Run: headless pygame with SDL's dummy video driver; simulated clock (each Clock.tick advances the game by its frame time, no real sleeping); random seed 0; keys injected as events and as key.get_pressed() state; no mouse input.
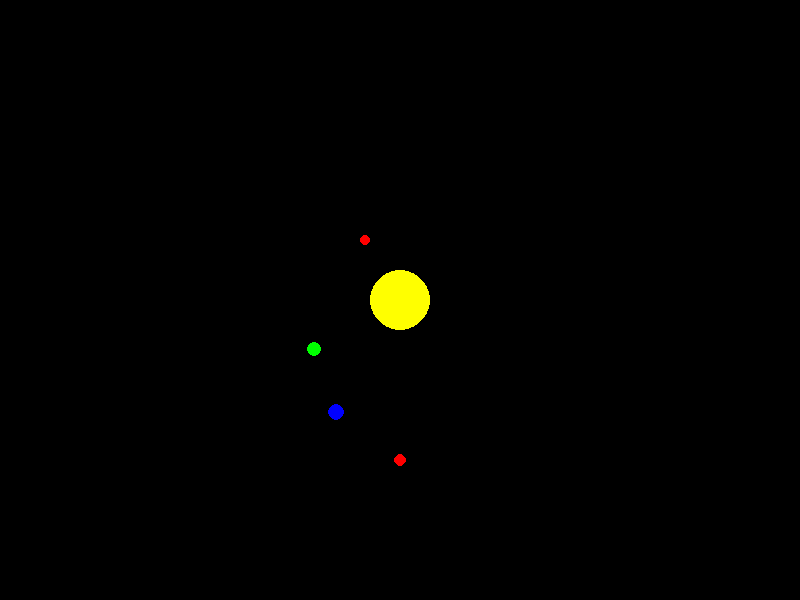
Frame 1 of 4 · flips 1–60 · no input
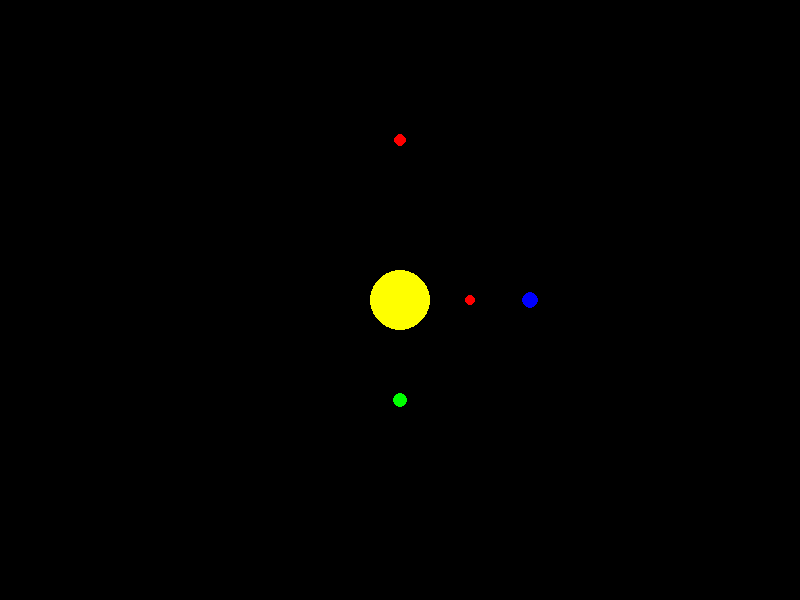
Frame 2 of 4 · flips 61–180 · tapped SPACE, RETURN · held RIGHT (→), D
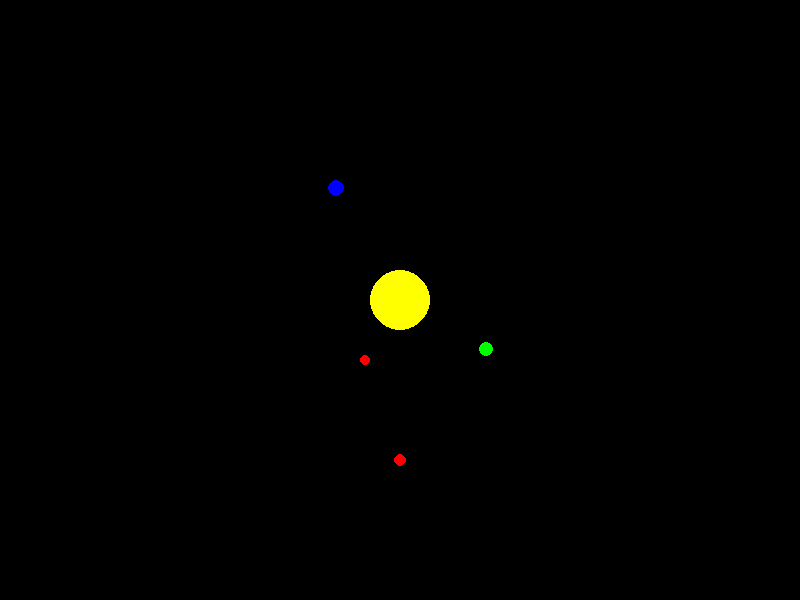
Frame 3 of 4 · flips 181–300 · held DOWN (↓), S
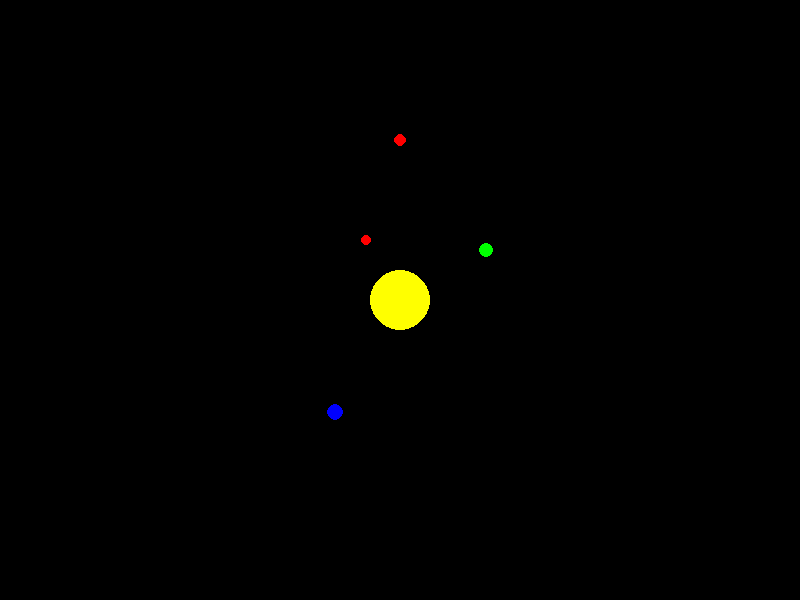
Frame 4 of 4 · flips 301–420 · held LEFT (←), A, UP (↑), W

The pygame program that drew these frames:

import pygame
import math

# Constants

#(screen size and framerate)
WIDTH, HEIGHT = 800, 600
FPS = 60

# Set the colors
BLACK = (0, 0, 0)
WHITE = (255, 255, 255)
YELLOW = (255, 255, 0)
BLUE = (0, 0, 255)
GREEN = (0, 255, 0)
RED = (255, 0, 0)

# Planet Class
class Planet:
    def __init__(self, name, color, distance, size, speed):
        self.name = name
        self.color = color
        self.distance = distance
        self.size = size
        self.angle = 0
        self.speed = speed

    def update_position(self):
        self.angle += self.speed
        self.x = WIDTH // 2 + int(self.distance * math.cos(math.radians(self.angle)))
        self.y = HEIGHT // 2 + int(self.distance * math.sin(math.radians(self.angle)))

    def draw(self, screen):
        pygame.draw.circle(screen, self.color, (self.x, self.y), self.size)

# Initialize Pygame
pygame.init()
screen = pygame.display.set_mode((WIDTH, HEIGHT))
pygame.display.set_caption("Solar System Simulator")
clock = pygame.time.Clock()

# Create Sun as a rectangle to help draw it and Planets
sun = pygame.Rect(WIDTH // 2 - 30, HEIGHT // 2 - 30, 60, 60)
planets = [
    Planet("Mercury", RED, 70, 5, 4),
    Planet("Venus", GREEN, 100, 7, 2.5),
    Planet("Earth", BLUE, 130, 8, 2),
    Planet("Mars", RED, 160, 6, 1.5),
]

# Main Loop
running = True
while running:
    for event in pygame.event.get():
        if event.type == pygame.QUIT:
            running = False

    screen.fill(BLACK)

    # Draw Sun
    pygame.draw.circle(screen, YELLOW, (WIDTH // 2, HEIGHT // 2), 30)

    # Update and Draw Planets
    for planet in planets:
        planet.update_position()
        planet.draw(screen)

    pygame.display.flip()
    clock.tick(FPS)

pygame.quit()
